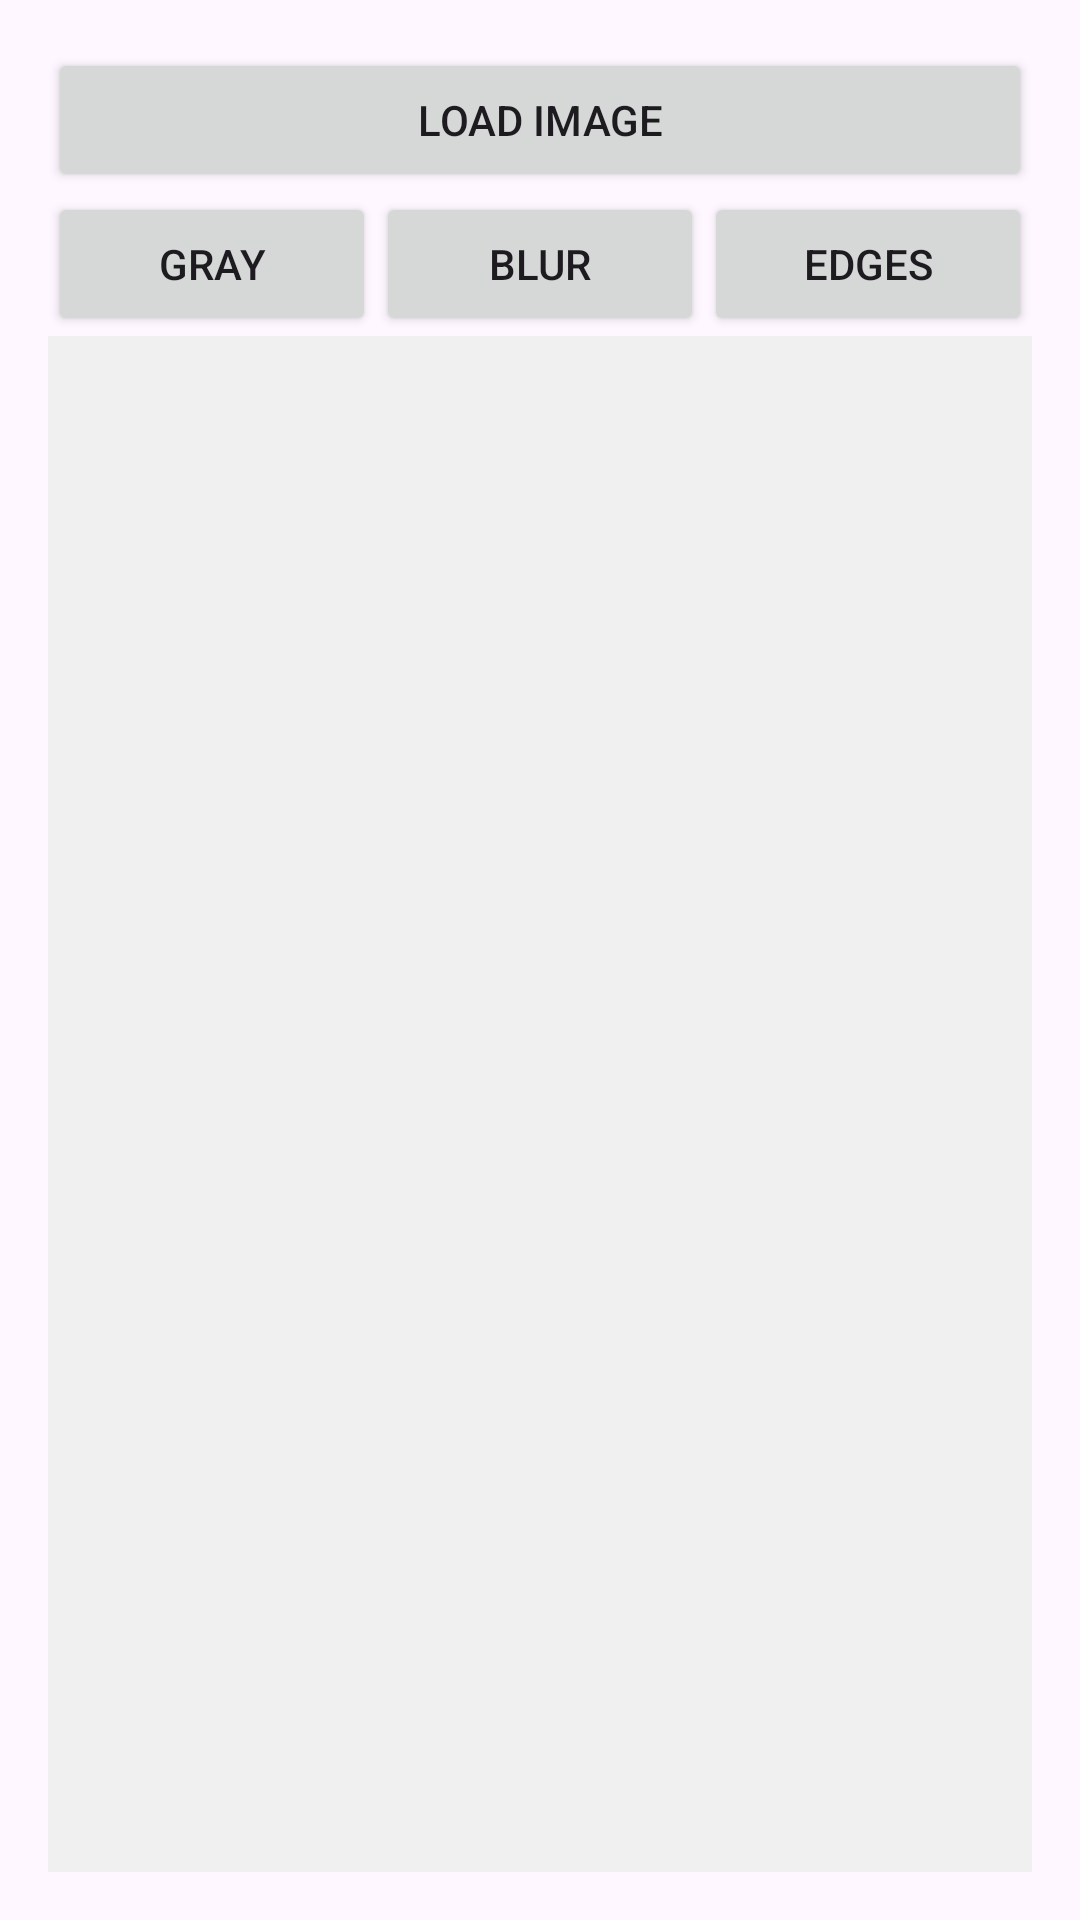

Layout XML and referenced resources for this Android screen:
<!-- AndroidManifest.xml: application theme Theme.OpenCVNDKApp -->
<!-- res/layout/activity_main.xml -->
<LinearLayout
    xmlns:android="http://schemas.android.com/apk/res/android"
    android:layout_width="match_parent"
    android:layout_height="match_parent"
    android:orientation="vertical"
    android:padding="16dp">

    <Button
        android:id="@+id/buttonLoad"
        android:layout_width="match_parent"
        android:layout_height="wrap_content"
        android:text="Load Image" />

    <LinearLayout
        android:layout_width="match_parent"
        android:layout_height="wrap_content"
        android:orientation="horizontal">

        <Button
            android:id="@+id/buttonGray"
            android:layout_width="0dp"
            android:layout_height="wrap_content"
            android:layout_weight="1"
            android:text="Gray" />

        <Button
            android:id="@+id/buttonBlur"
            android:layout_width="0dp"
            android:layout_height="wrap_content"
            android:layout_weight="1"
            android:text="Blur" />

        <Button
            android:id="@+id/buttonEdges"
            android:layout_width="0dp"
            android:layout_height="wrap_content"
            android:layout_weight="1"
            android:text="Edges" />
    </LinearLayout>

    <ImageView
        android:id="@+id/imageView"
        android:layout_width="match_parent"
        android:layout_height="0dp"
        android:layout_weight="1"
        android:scaleType="centerCrop"
        android:background="#f0f0f0" />

</LinearLayout>
<!-- resources referenced by this layout -->
<resources>
  <style name="Theme.OpenCVNDKApp" parent="Base.Theme.OpenCVNDKApp" />
  <style name="Base.Theme.OpenCVNDKApp" parent="Theme.Material3.DayNight.NoActionBar">
          
          
      </style>
</resources>
